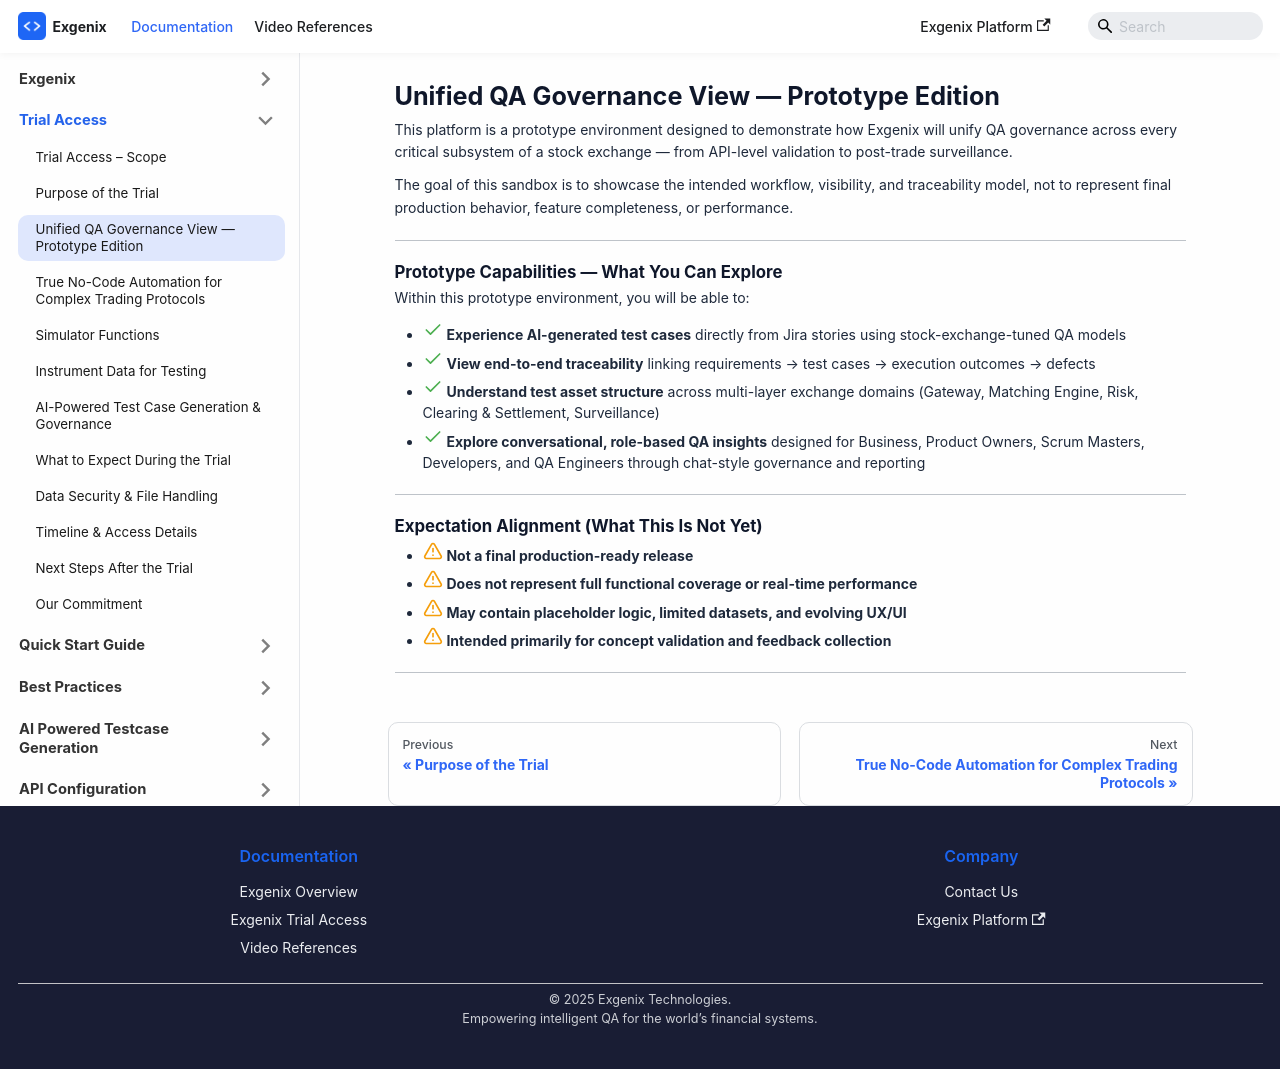

repository: pramod915899/exgenix-docs · page: docs/dbg-trial/governance-engine.html · generator: docusaurus

---
hide_table_of_contents: true
sidebar_label: Unified QA Governance View — Prototype Edition
---
import { AlertTriangle, Check } from 'lucide-react';


# Unified QA Governance View — Prototype Edition


This platform is a prototype environment designed to demonstrate how Exgenix will unify QA governance across every critical subsystem of a stock exchange — from API-level validation to post-trade surveillance.  

The goal of this sandbox is to showcase the intended workflow, visibility, and traceability model, not to represent final production behavior, feature completeness, or performance.

---

### Prototype Capabilities — What You Can Explore
Within this prototype environment, you will be able to:

- <Check size={20} color="#4caf50" /> **Experience AI-generated test cases** directly from Jira stories using stock-exchange-tuned QA models
- <Check size={20} color="#4caf50" /> **View end-to-end traceability** linking requirements → test cases → execution outcomes → defects
- <Check size={20} color="#4caf50" /> **Understand test asset structure** across multi-layer exchange domains (Gateway, Matching Engine, Risk, Clearing & Settlement, Surveillance)
- <Check size={20} color="#4caf50" /> **Explore conversational, role-based QA insights** designed for Business, Product Owners, Scrum Masters, Developers, and QA Engineers through chat-style governance and reporting

---

### Expectation Alignment (What This Is Not Yet)
- <AlertTriangle size={20} color="#f59e0b" /> **Not a final production-ready release**
- <AlertTriangle size={20} color="#f59e0b" /> **Does not represent full functional coverage or real-time performance**
- <AlertTriangle size={20} color="#f59e0b" /> **May contain placeholder logic, limited datasets, and evolving UX/UI**
- <AlertTriangle size={20} color="#f59e0b" /> **Intended primarily for concept validation and feedback collection**


---
